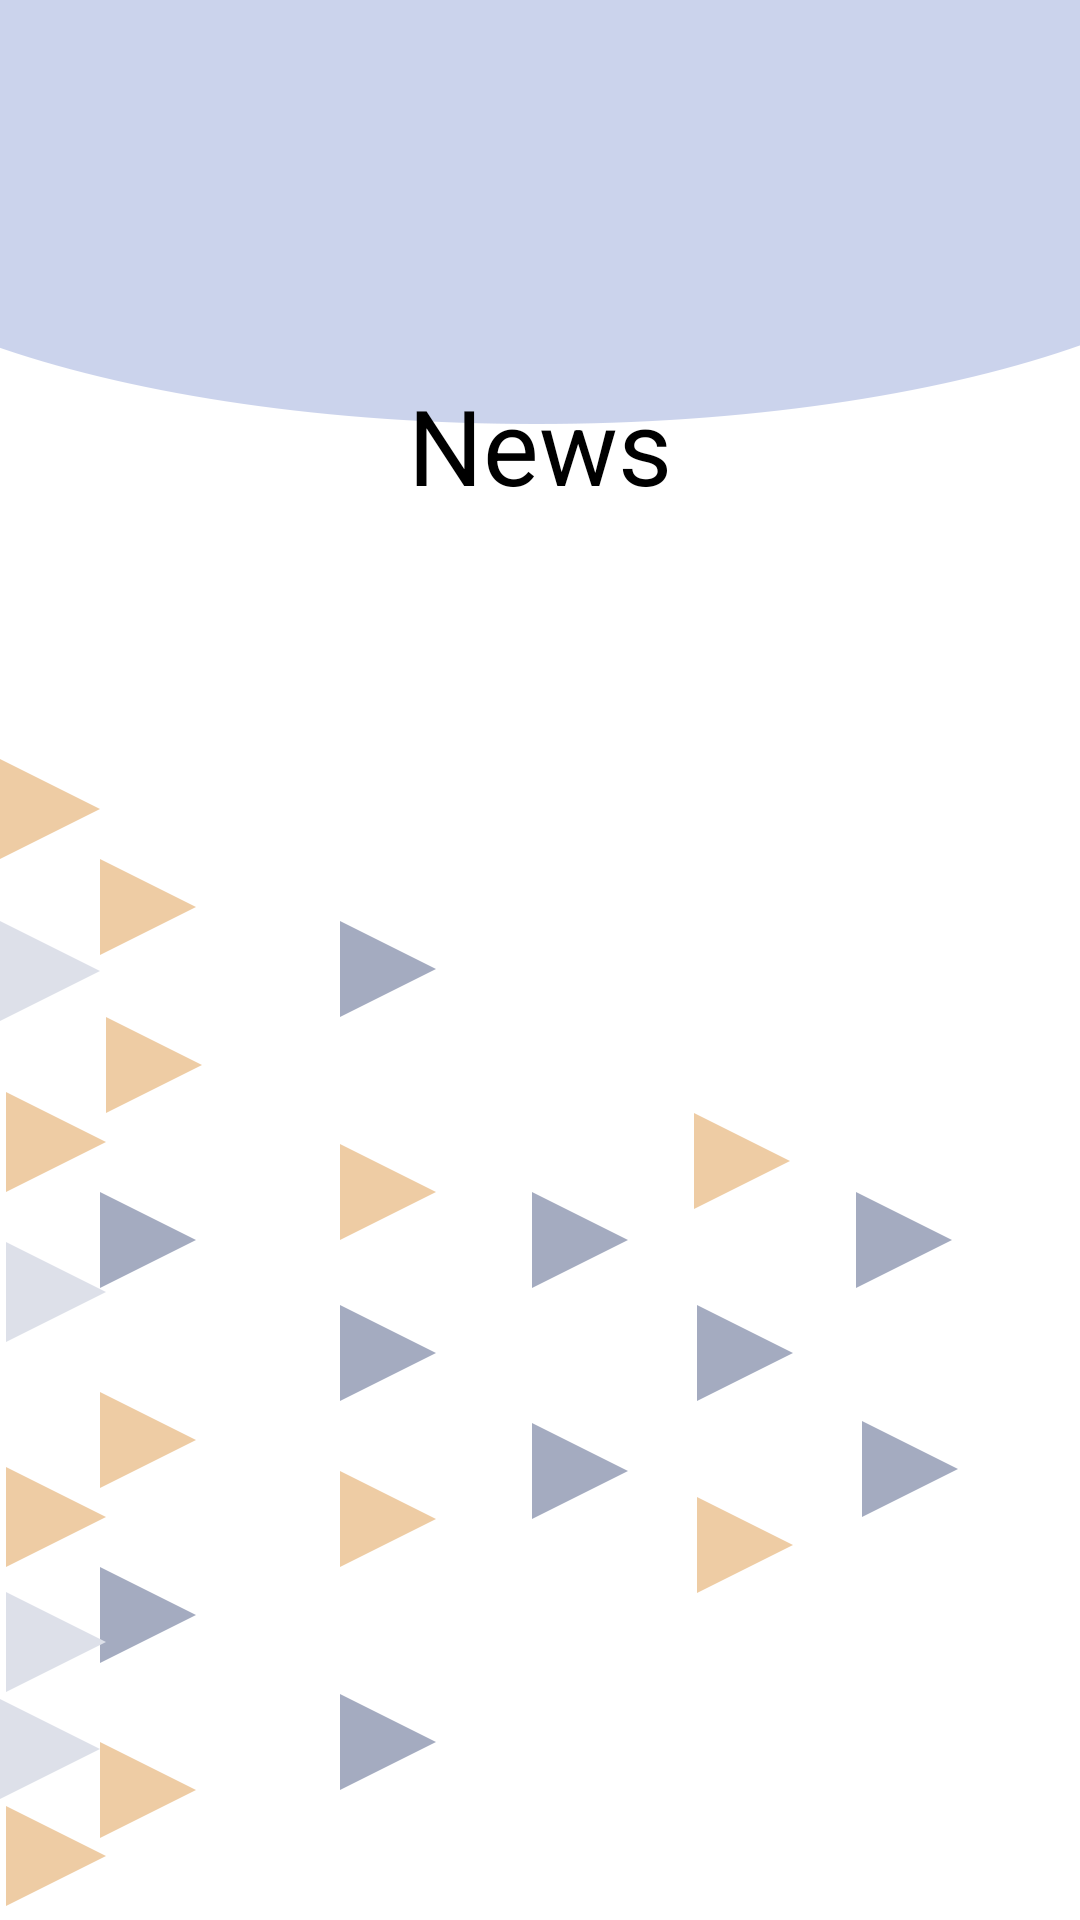

This screen was rendered from an Android layout file. Write that file and the resources it references.
<!-- AndroidManifest.xml: application theme Theme.StudentToolKit -->
<!-- res/layout/activity_news_list.xml -->
<?xml version="1.0" encoding="utf-8"?>
<LinearLayout xmlns:android="http://schemas.android.com/apk/res/android"
    xmlns:app="http://schemas.android.com/apk/res-auto"
    xmlns:tools="http://schemas.android.com/tools"
    android:layout_width="match_parent"
    android:layout_height="match_parent"
    android:orientation="vertical"
    android:background="@drawable/artboard2"
    tools:context=".NewsList">
    <ImageView
        android:layout_width="25dp"
        android:layout_height="25dp"
        android:id="@+id/home21"
        android:layout_gravity="right"
        android:layout_marginRight="20dp"
        android:src="@drawable/home"/>
    <ImageView
        android:layout_width="100dp"
        android:layout_height="100dp"
        android:src="@drawable/news"
        android:layout_gravity="center"/>
    <TextView
        android:layout_gravity="center"
        android:layout_width="wrap_content"
        android:layout_height="wrap_content"
        android:text="News"
        android:textColor="@color/black"
        android:textSize="35dp"/>

    <TextView
        android:id="@+id/admin_news"
        android:layout_width="wrap_content"
        android:layout_height="wrap_content"
        android:layout_gravity="right"
        android:layout_margin="10dp"
        android:text="Add News"
        android:textColor="@color/navy"
        android:textSize="15dp"
        android:visibility="invisible" />
    <androidx.recyclerview.widget.RecyclerView
        android:layout_width="match_parent"
        android:layout_height="match_parent"
        android:layout_marginTop="20dp"
        android:id="@+id/news_recycler"/>
</LinearLayout>
<!-- resources referenced by this layout -->
<resources>
  <color name="black">#FF000000</color>
  <color name="navy">#08468c</color>
  <!-- drawable artboard2: png bitmap (drawable-v24, 24545 bytes) -->
  <style name="Theme.StudentToolKit" parent="Theme.MaterialComponents.DayNight.NoActionBar">
          
          <item name="colorPrimary">@color/white</item>
          <item name="colorPrimaryVariant">@color/gray</item>
          <item name="colorOnPrimary">@color/white</item>
          
          <item name="colorSecondary">@color/teal_200</item>
          <item name="colorSecondaryVariant">@color/teal_700</item>
          <item name="colorOnSecondary">@color/black</item>
          
          <item name="android:statusBarColor">?attr/colorPrimaryVariant</item>
          
      </style>
  <color name="white">#FFFFFFFF</color>
  <color name="gray">#aaa</color>
  <color name="teal_200">#FF03DAC5</color>
  <color name="teal_700">#FF018786</color>
</resources>
